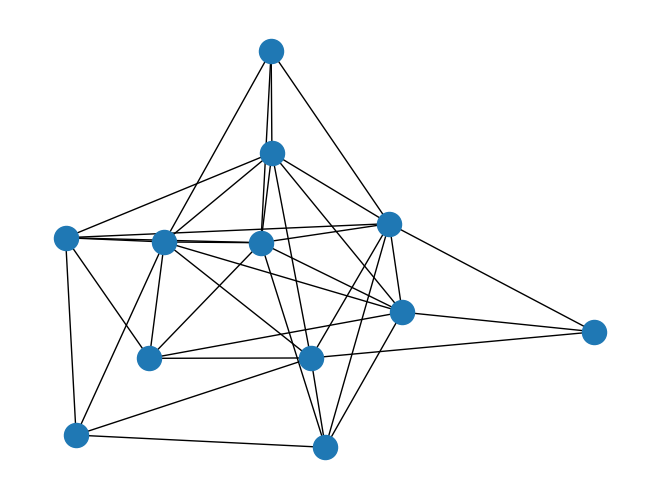

Source code (Python):
# EXERCISE 12.2
#
# Create a random undirected graph G with more then 5 nodes. Send the script and the figure of the graph.

import networkx as nx
import matplotlib.pyplot as plt

graph = nx.gnp_random_graph(n=12, p=0.5, seed=None, directed=False)
nx.draw(graph)
plt.savefig('figure.png')
plt.show()
